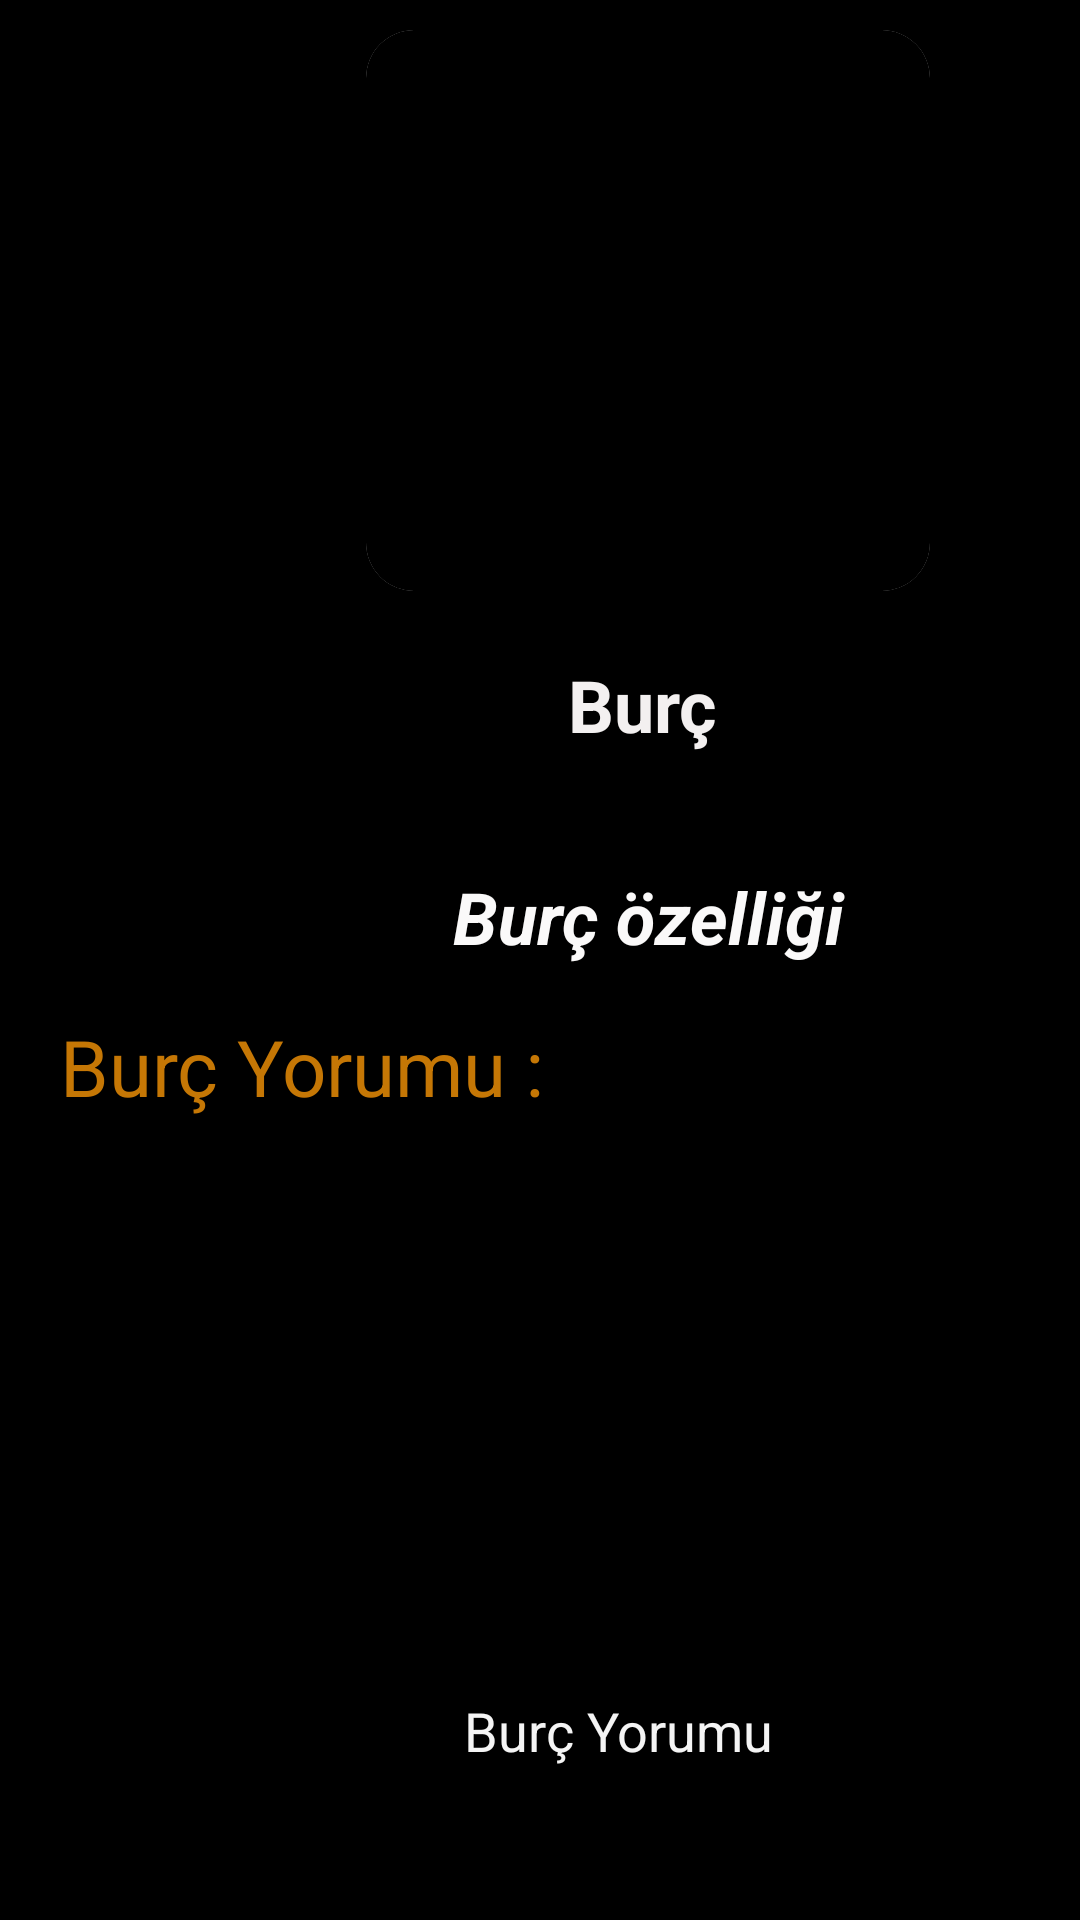

Android layout source for this screen:
<!-- AndroidManifest.xml: application theme Theme.BurcYorum -->
<!-- res/layout/activity_yorum.xml -->
<?xml version="1.0" encoding="utf-8"?>
<RelativeLayout
    xmlns:android="http://schemas.android.com/apk/res/android"
    xmlns:app="http://schemas.android.com/apk/res-auto"
    xmlns:tools="http://schemas.android.com/tools"
    android:layout_width="match_parent"
    android:layout_height="match_parent"
    android:background="@color/black"
    android:padding="10dp"
    tools:context=".YorumActivity">

    <ScrollView
        android:layout_width="match_parent"
        android:layout_height="match_parent"
        android:background="@color/black">

        <LinearLayout
            android:layout_width="match_parent"
            android:layout_height="wrap_content"
            android:orientation="vertical">

            <androidx.cardview.widget.CardView
                android:layout_width="188dp"
                android:layout_height="187dp"
                android:layout_marginStart="112dp"
                android:layout_marginEnd="81dp"
                android:background="@color/black"
                app:cardCornerRadius="16dp">

                <ImageView
                    android:id="@+id/imageView2"
                    android:layout_width="match_parent"
                    android:background="@color/black"
                    android:layout_height="match_parent"
                    app:srcCompat="@drawable/ic_launcher_background" />
            </androidx.cardview.widget.CardView>

            <TextView
                android:id="@+id/BurcText"
                android:layout_width="188dp"
                android:layout_height="52dp"
                android:layout_marginStart="110dp"
                android:layout_marginTop="12dp"
                android:layout_marginEnd="112dp"
                android:gravity="center"
                android:hint="Burç"
                android:textColor="#0B2BDD"
                android:textColorHighlight="#EDEDED"
                android:textColorHint="#F3F0F0"
                android:textSize="24sp"
                android:textStyle="bold"
                app:layout_constraintEnd_toEndOf="parent"
                app:layout_constraintHorizontal_bias="0.0"
                app:layout_constraintStart_toStartOf="parent"
                app:layout_constraintTop_toBottomOf="@+id/imageView" />

            <TextView
                android:id="@+id/titleText"
                android:layout_width="162dp"
                android:layout_height="65dp"
                android:layout_marginStart="125dp"
                android:layout_marginTop="12dp"
                android:layout_marginEnd="142dp"
                android:gravity="center"
                android:text="Burç özelliği"
                android:textColor="#FAF9F9"
                android:textSize="24sp"
                android:textStyle="bold|italic"
                app:layout_constraintEnd_toEndOf="parent"
                app:layout_constraintHorizontal_bias="0.0"
                app:layout_constraintStart_toStartOf="parent"
                app:layout_constraintTop_toBottomOf="@+id/BurcText" />

            <LinearLayout
                android:layout_width="match_parent"
                android:layout_height="match_parent">

                <TextView
                    android:layout_width="match_parent"
                    android:layout_height="match_parent"
                    android:layout_marginLeft="10dp"
                    android:text="Burç Yorumu :"
                    android:textColor="#C57705"
                    android:textSize="26sp" />


            </LinearLayout>
            <TextView
                android:id="@+id/YorumText"
                android:layout_width="390dp"
                android:layout_height="408dp"
                android:layout_marginLeft="10dp"
                android:layout_marginEnd="48dp"
                android:layout_marginRight="10dp"
                android:layout_marginStart="1dp"
                android:layout_marginBottom="5dp"
                android:gravity="center"
                android:hint="Burç Yorumu"
                android:textColor="#FBFBFB"
                android:textColorHint="#F4F4F4"
                android:textSize="18sp"
                app:layout_constraintBottom_toBottomOf="parent"
                app:layout_constraintEnd_toEndOf="parent"
                app:layout_constraintVertical_bias="0.983" />

        </LinearLayout>
    </ScrollView>

</RelativeLayout>
<!-- resources referenced by this layout -->
<resources>
  <color name="black">#FF000000</color>
  <style name="Theme.BurcYorum" parent="Theme.MaterialComponents.DayNight.DarkActionBar">
          
          <item name="colorPrimary">@color/purple_500</item>
          <item name="colorPrimaryVariant">@color/purple_700</item>
          <item name="colorOnPrimary">@color/white</item>
          
          <item name="colorSecondary">@color/teal_200</item>
          <item name="colorSecondaryVariant">@color/teal_700</item>
          <item name="colorOnSecondary">@color/black</item>
          
          <item name="android:statusBarColor">?attr/colorPrimaryVariant</item>
          
      </style>
  <color name="purple_500">#030007</color>
  <color name="purple_700">#030107</color>
  <color name="white">#000000</color>
  <color name="teal_200">#010C0B</color>
  <color name="teal_700">#041212</color>
</resources>
